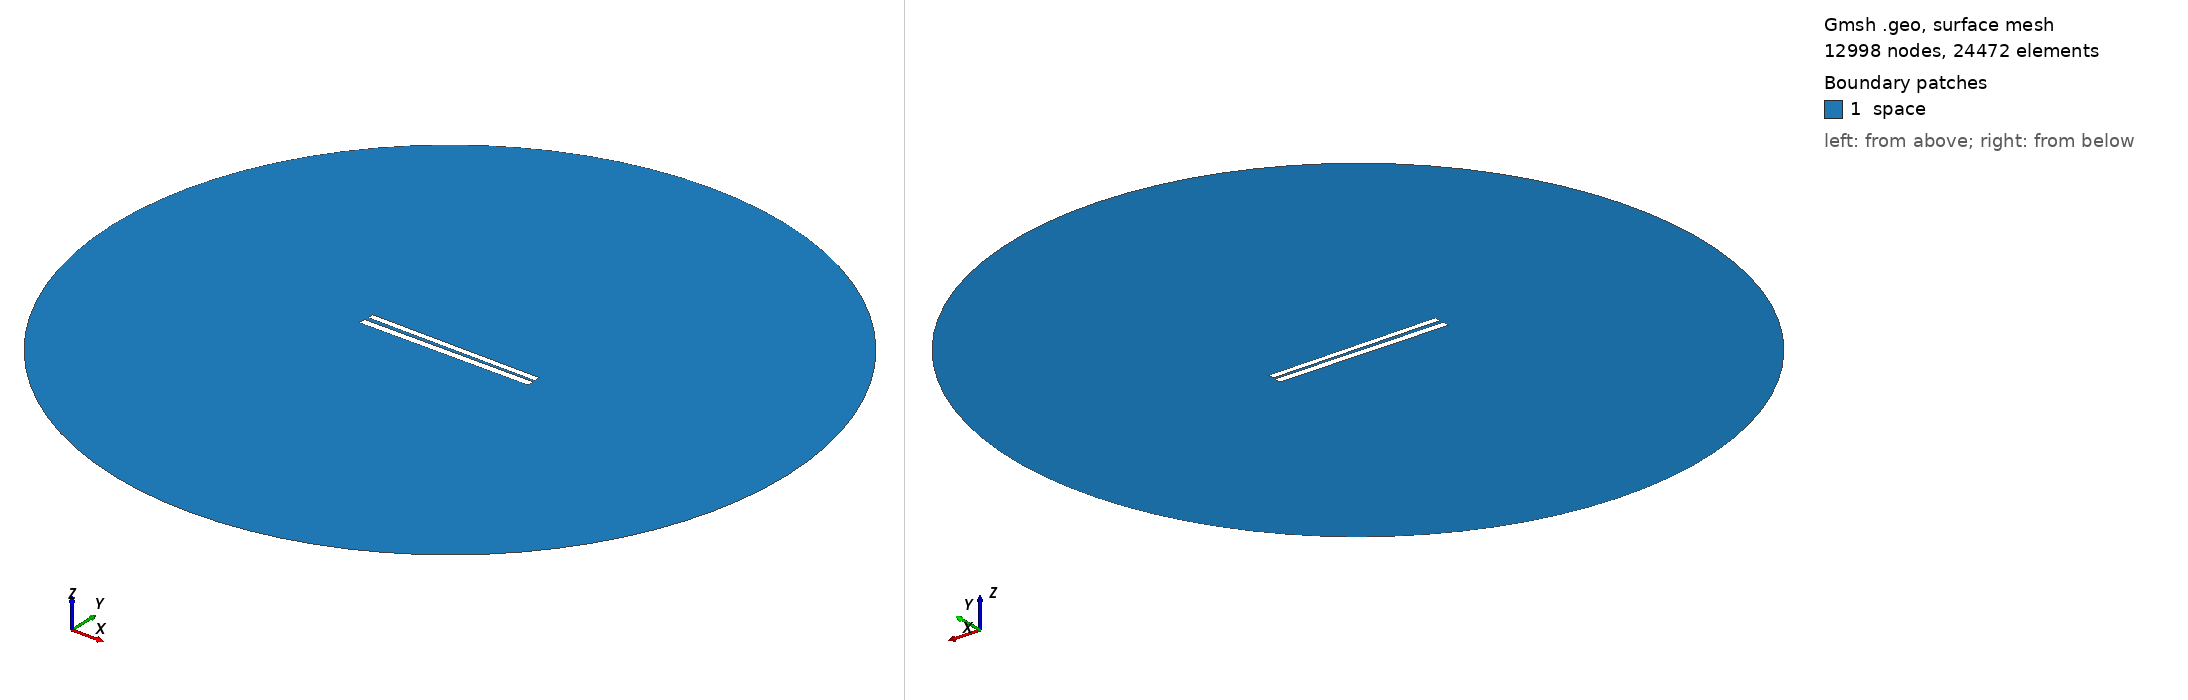

Gmsh geometry script, surface-meshed: 12998 nodes, 24472 surface elements. Boundary patches (legend numbers): 1 space. Left view from above one corner, right view from below the opposite corner. Legend entries are the model's physical surfaces. The drawing asked Gmsh for element sizes between 1% and 20% of the model's largest extent; the script's own settings can give other sizes.

=== 228.geo (drawn) ===
// Set the geometry kernel
SetFactory("OpenCASCADE");

//---------------------------------------
// Rectangles
//---------------------------------------

// Rectangle 1 (top)
Point(1) = {-49.78888888888889, 1.0722222222222222, 0, 1.0};
Point(2) = {49.78888888888889, 1.0722222222222222, 0, 1.0};
Point(3) = {49.78888888888889, 4.6499999999999995, 0, 1.0};
Point(4) = {-49.78888888888889, 4.6499999999999995, 0, 1.0};

Line(1) = {1, 2};
Line(2) = {2, 3};
Line(3) = {3, 4};
Line(4) = {4, 1};

Line Loop(1) = {1, 2, 3, 4};
Plane Surface(1) = {1};

Rotate { {0, 0, 1}, {0,  0.8611111111111112,  0}, -0.01 } {
  Surface{1};
}

// Rectangle 2 (bottom)
Point(5) = {-50,-0.8611111111111112, 0, 1.0};
Point(6) = { 50,-0.8611111111111112, 0, 1.0};
Point(7) = { 50,-4.861111111111111, 0, 1.0};
Point(8) = {-50,-4.861111111111111, 0, 1.0};

Line(5) = {5, 6};
Line(6) = {6, 7};
Line(7) = {7, 8};
Line(8) = {8, 5};

Line Loop(2) = {5, 6, 7, 8};
Plane Surface(2) = {2}; 


//---------------------------------------
// Circle
//---------------------------------------

// Define points
Point(9) = {0, 0, 0};        // Center
Point(10) = {200, 0, 0};     // Start point
Point(11) = {0, 200, 0};     // 90 degrees
Point(12) = {-200, 0, 0};    // 180 degrees
Point(13) = {0, -200, 0};    // 270 degrees

// Define circle arcs (each needs start, center, end)
Circle(9) = {10, 9, 11};
Circle(10) = {11, 9, 12};
Circle(11) = {12, 9, 13};
Circle(12) = {13, 9, 10};

// Define curve loop and surface if needed
Curve Loop(3) = {9, 10, 11, 12};
Surface(3) = {3};

// Subtract Rectangles from Circle
BooleanDifference{ Surface{3}; Delete; }{ Surface{1}; Surface{2}; Delete; }

//---------------------------------------
// Transfinite Lines and Surface
//---------------------------------------
r = 7;
Transfinite Line {1, 3} = 50*r Using Progression 1;
Transfinite Line {2, 4} = 2*r Using Progression 1;
Transfinite Line {5, 7} = 50*r Using Progression 1;
Transfinite Line {6, 8} = 2*r Using Progression 1;
Transfinite Line {9, 10, 11, 12} = 20 Using Progression 1;

//---------------------------------------
// Define Physical Groups
//---------------------------------------                

//--- Physical Curves
// Physical groups for boundaries
Physical Line("force_segment", 10) = {1};
Physical Line("upper_plate", 11) = {2, 3, 4};
Physical Line("lower_plate", 12) = {5, 6, 7, 8};
Physical Line("boundary", 20) = {9, 10, 11, 12};

//--- Physical Surfaces
Physical Surface("space", 30) = {3};

//---------------------------------------
// 6. Generate the Mesh
//---------------------------------------
Mesh 2;  // 2D mesh generation
